Photos from the image-classification dataset "tools" in the GitHub repository aiegoo/aitim-hhi. Its 5 classes are: background, hammer, measuring tape, pliers, screwdriver.

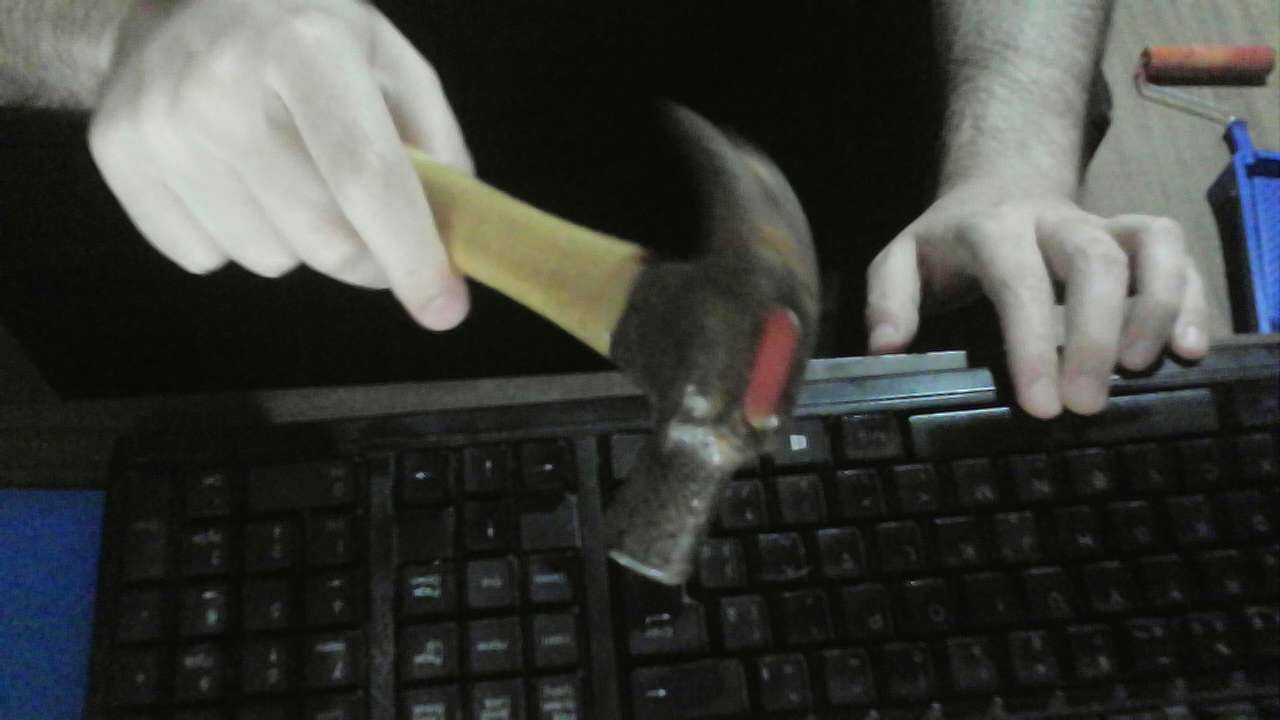
Label: hammer

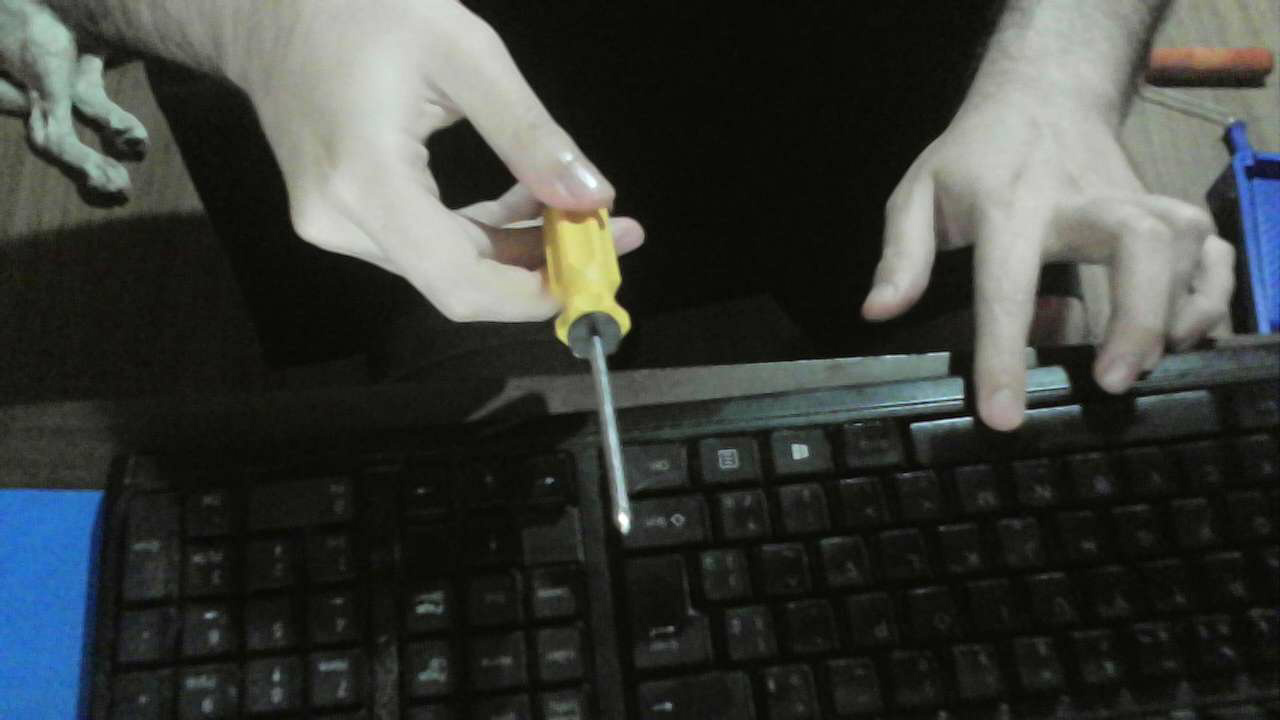
Label: screwdriver

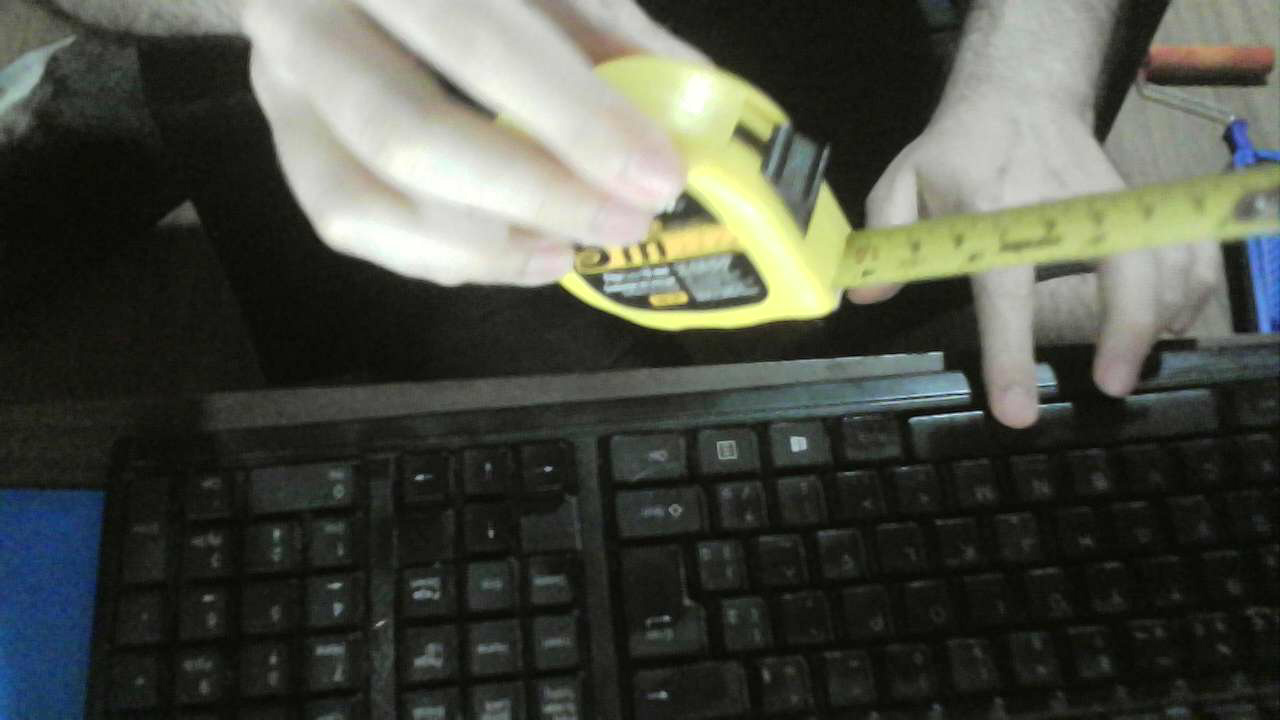
Label: measuring tape

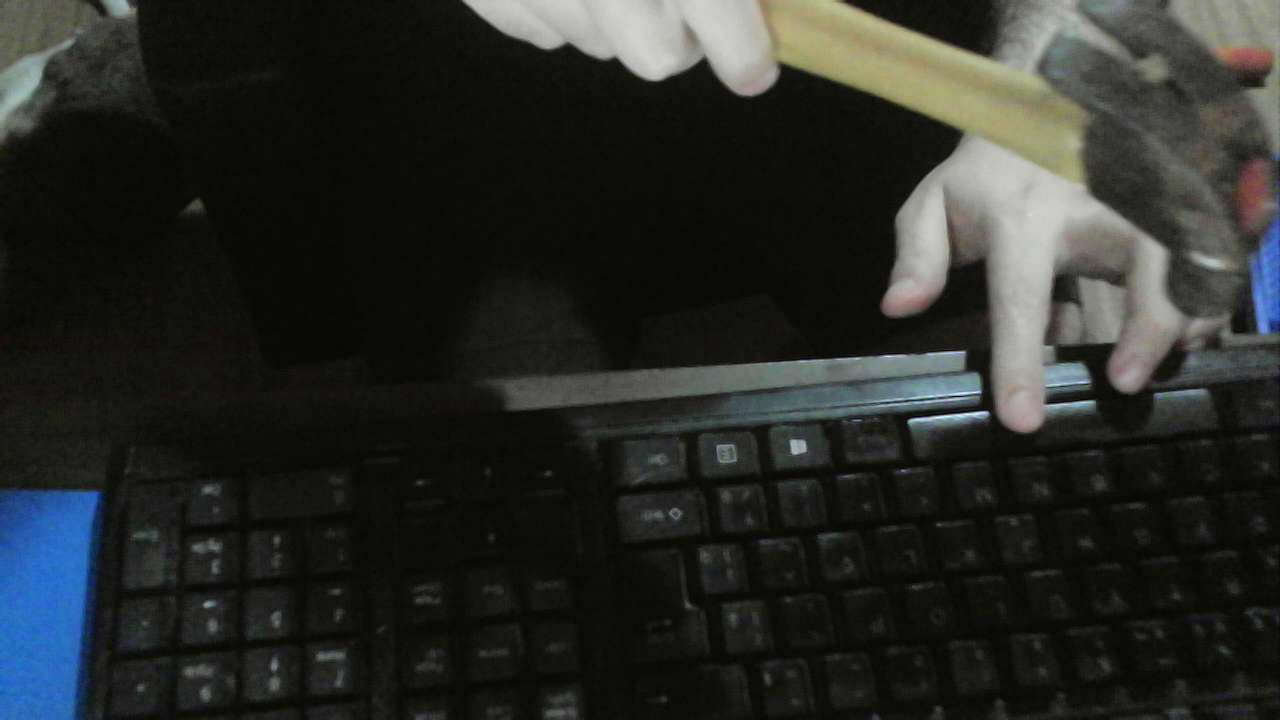
Label: hammer

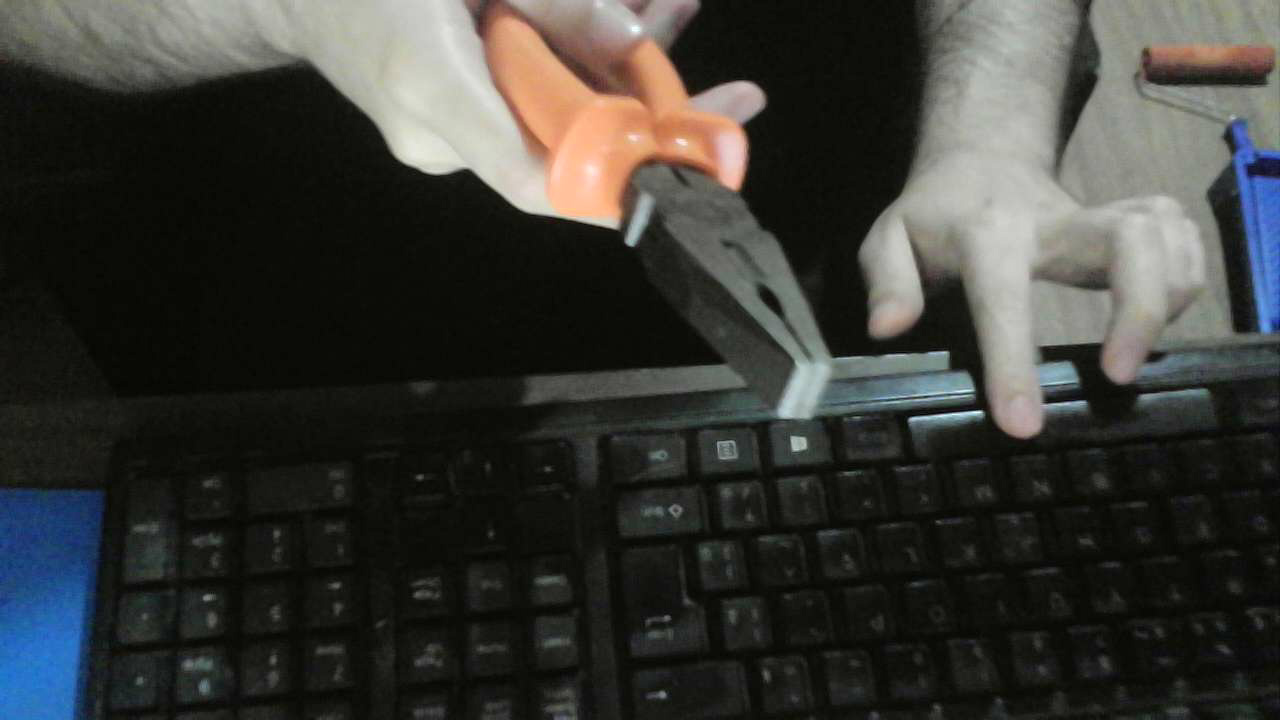
Label: pliers

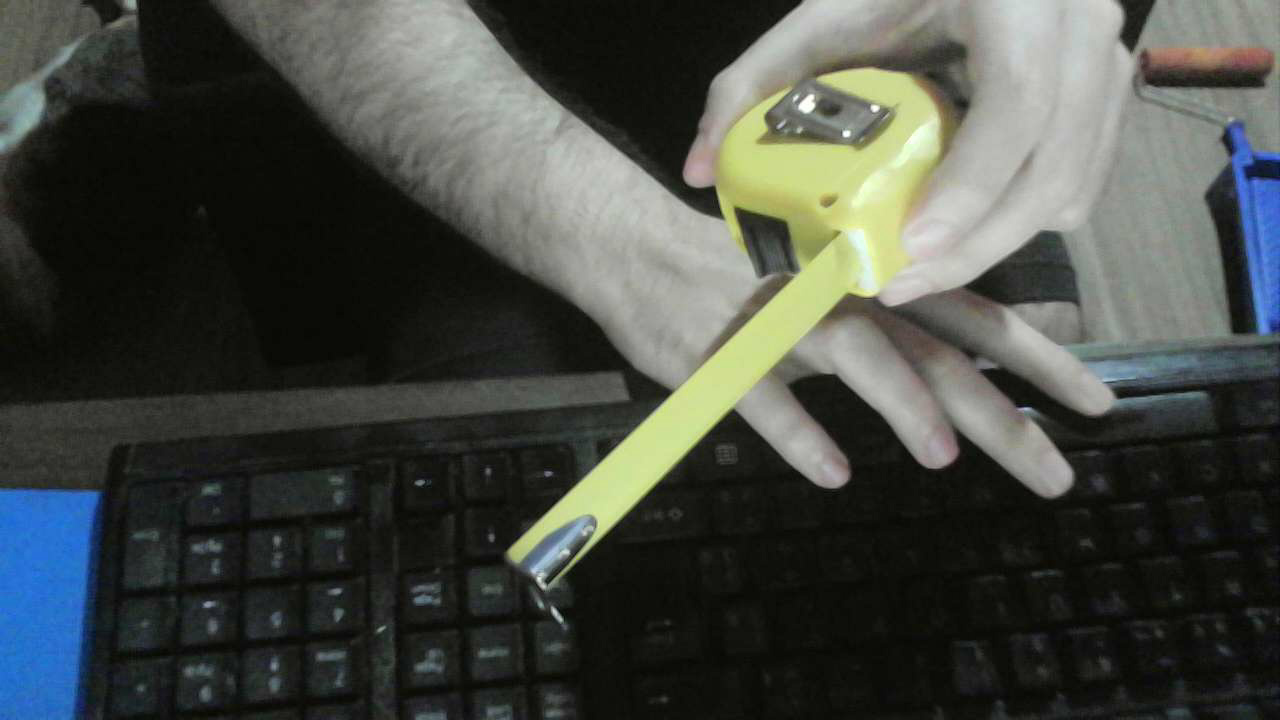
Label: measuring tape
